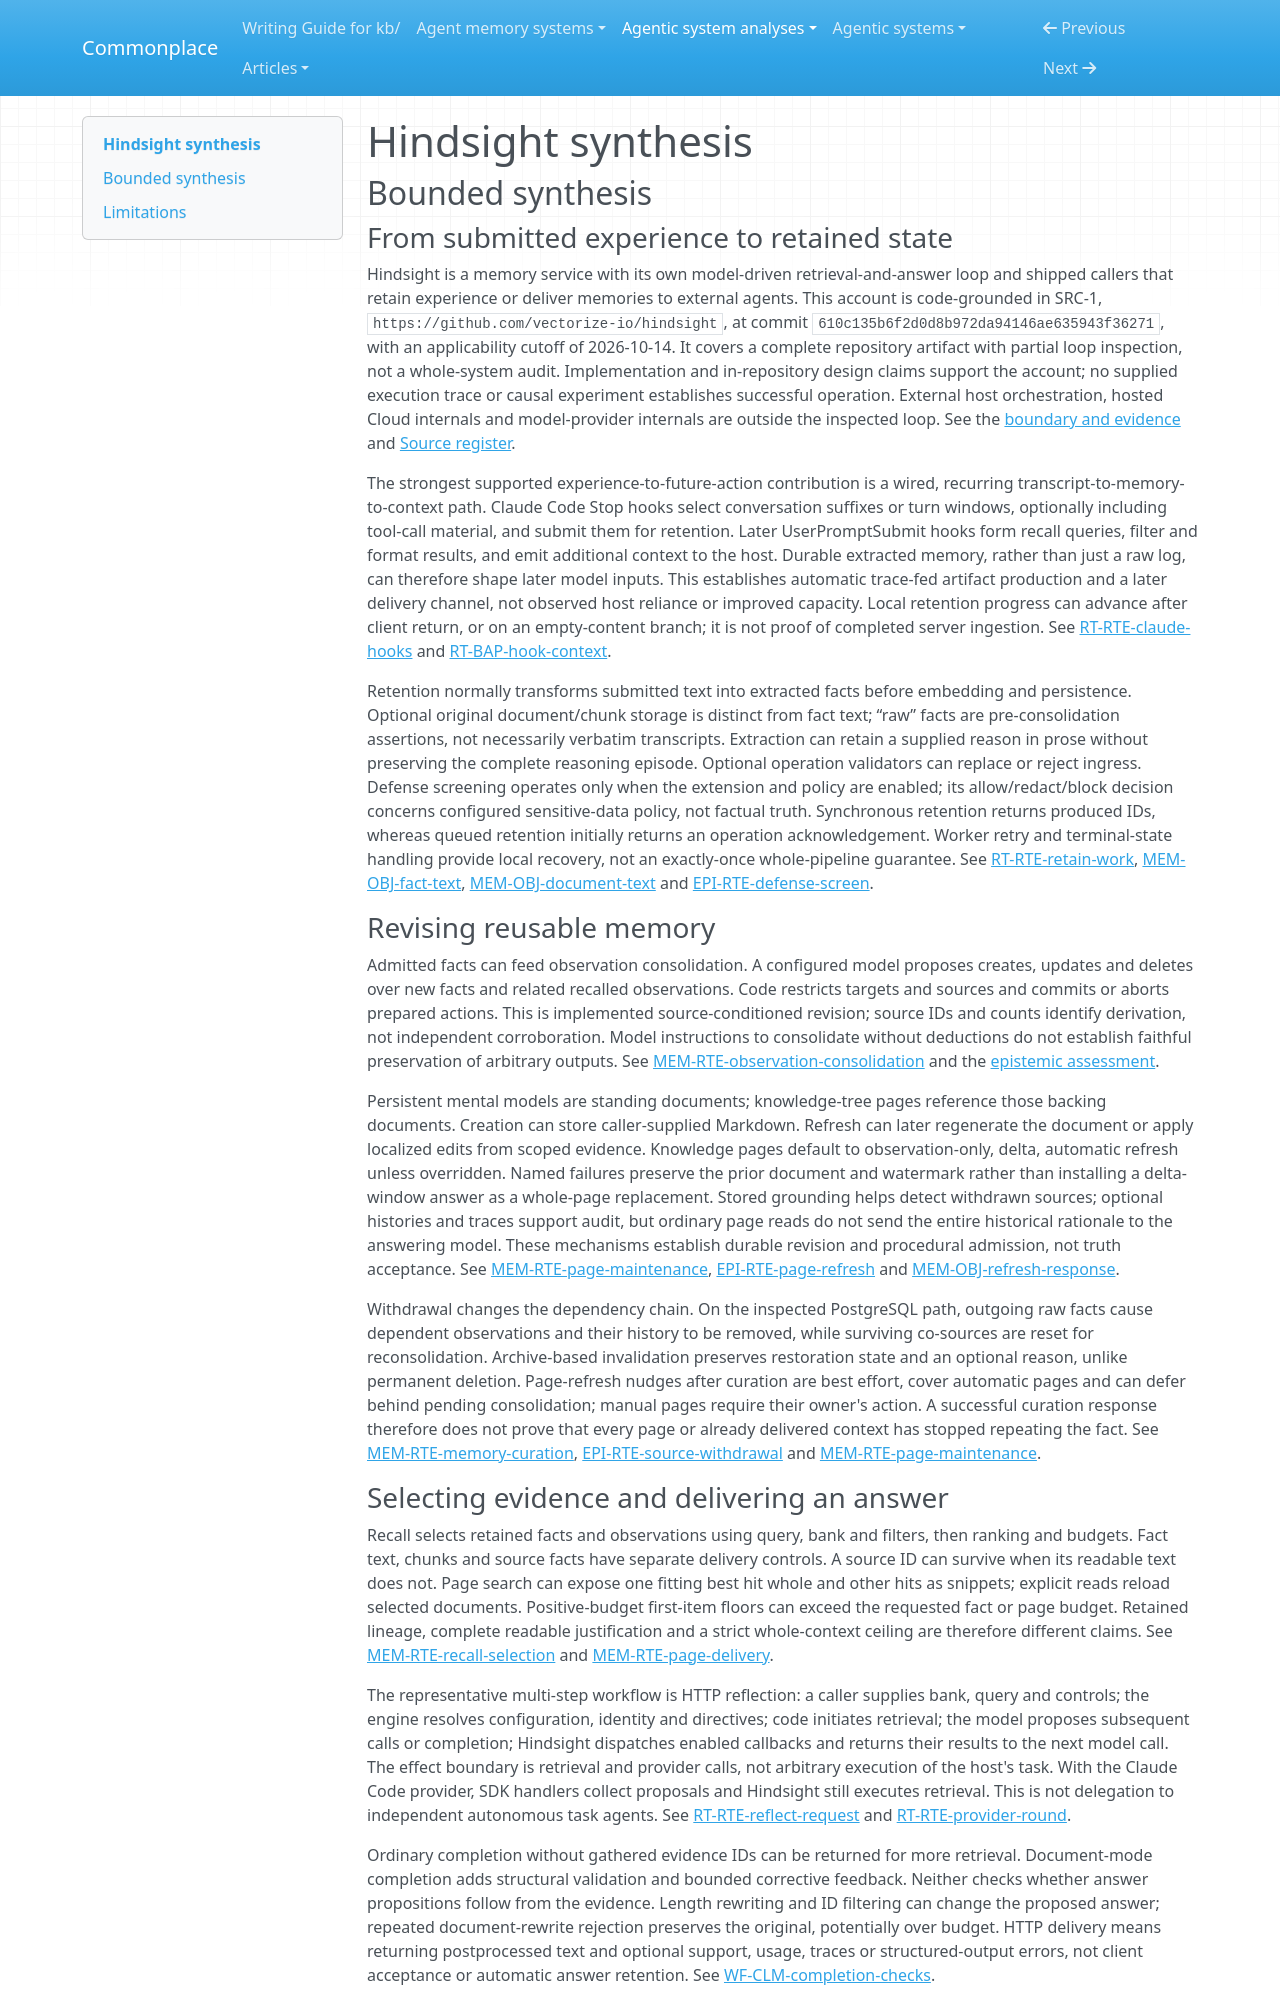

repository: zby/commonplace · page: agentic-system-analyses/retained/hindsight/synthesis/index.html · generator: mkdocs

---
type: agentic-system-analyses/types/agentic-system-synthesis.md
description: "Hindsight turns submitted experience into revisable facts and standing pages for later model context; source-level wiring does not establish truth or improved capacity."
run-id: AAS-2026-10-14-hindsight-34c2ca821edf-01
reviewed-boundary: "610c135b6f2d0d8b972da94146ae635943f36271"
---

# Hindsight synthesis

## Bounded synthesis

### From submitted experience to retained state

Hindsight is a memory service with its own model-driven retrieval-and-answer loop and shipped callers that retain experience or deliver memories to external agents. This account is code-grounded in SRC-1, `https://github.com/vectorize-io/hindsight`, at commit `610c135b6f2d0d8b972da94146ae635943f36271`, with an applicability cutoff of 2026-10-14. It covers a complete repository artifact with partial loop inspection, not a whole-system audit. Implementation and in-repository design claims support the account; no supplied execution trace or causal experiment establishes successful operation. External host orchestration, hosted Cloud internals and model-provider internals are outside the inspected loop. See the [boundary and evidence](boundary.md#boundary-and-evidence) and [Source register](boundary.md#source-register).

The strongest supported experience-to-future-action contribution is a wired, recurring transcript-to-memory-to-context path. Claude Code Stop hooks select conversation suffixes or turn windows, optionally including tool-call material, and submit them for retention. Later UserPromptSubmit hooks form recall queries, filter and format results, and emit additional context to the host. Durable extracted memory, rather than just a raw log, can therefore shape later model inputs. This establishes automatic trace-fed artifact production and a later delivery channel, not observed host reliance or improved capacity. Local retention progress can advance after client return, or on an empty-content branch; it is not proof of completed server ingestion. See [RT-RTE-claude-hooks](runtime.md#rt-rte-claude-hooks) and [RT-BAP-hook-context](runtime.md#rt-bap-hook-context).

Retention normally transforms submitted text into extracted facts before embedding and persistence. Optional original document/chunk storage is distinct from fact text; “raw” facts are pre-consolidation assertions, not necessarily verbatim transcripts. Extraction can retain a supplied reason in prose without preserving the complete reasoning episode. Optional operation validators can replace or reject ingress. Defense screening operates only when the extension and policy are enabled; its allow/redact/block decision concerns configured sensitive-data policy, not factual truth. Synchronous retention returns produced IDs, whereas queued retention initially returns an operation acknowledgement. Worker retry and terminal-state handling provide local recovery, not an exactly-once whole-pipeline guarantee. See [RT-RTE-retain-work](runtime.md#rt-rte-retain-work), [MEM-OBJ-fact-text](memory.md#mem-obj-fact-text), [MEM-OBJ-document-text](memory.md#mem-obj-document-text) and [EPI-RTE-defense-screen](epistemic.md#epi-rte-defense-screen).

### Revising reusable memory

Admitted facts can feed observation consolidation. A configured model proposes creates, updates and deletes over new facts and related recalled observations. Code restricts targets and sources and commits or aborts prepared actions. This is implemented source-conditioned revision; source IDs and counts identify derivation, not independent corroboration. Model instructions to consolidate without deductions do not establish faithful preservation of arbitrary outputs. See [MEM-RTE-observation-consolidation](memory.md#mem-rte-observation-consolidation) and the [epistemic assessment](epistemic.md#bounded-conclusion).

Persistent mental models are standing documents; knowledge-tree pages reference those backing documents. Creation can store caller-supplied Markdown. Refresh can later regenerate the document or apply localized edits from scoped evidence. Knowledge pages default to observation-only, delta, automatic refresh unless overridden. Named failures preserve the prior document and watermark rather than installing a delta-window answer as a whole-page replacement. Stored grounding helps detect withdrawn sources; optional histories and traces support audit, but ordinary page reads do not send the entire historical rationale to the answering model. These mechanisms establish durable revision and procedural admission, not truth acceptance. See [MEM-RTE-page-maintenance](memory.md#mem-rte-page-maintenance), [EPI-RTE-page-refresh](epistemic.md#epi-rte-page-refresh) and [MEM-OBJ-refresh-response](memory.md#mem-obj-refresh-response).

Withdrawal changes the dependency chain. On the inspected PostgreSQL path, outgoing raw facts cause dependent observations and their history to be removed, while surviving co-sources are reset for reconsolidation. Archive-based invalidation preserves restoration state and an optional reason, unlike permanent deletion. Page-refresh nudges after curation are best effort, cover automatic pages and can defer behind pending consolidation; manual pages require their owner's action. A successful curation response therefore does not prove that every page or already delivered context has stopped repeating the fact. See [MEM-RTE-memory-curation](memory.md#mem-rte-memory-curation), [EPI-RTE-source-withdrawal](epistemic.md#epi-rte-source-withdrawal) and [MEM-RTE-page-maintenance](memory.md#mem-rte-page-maintenance).
